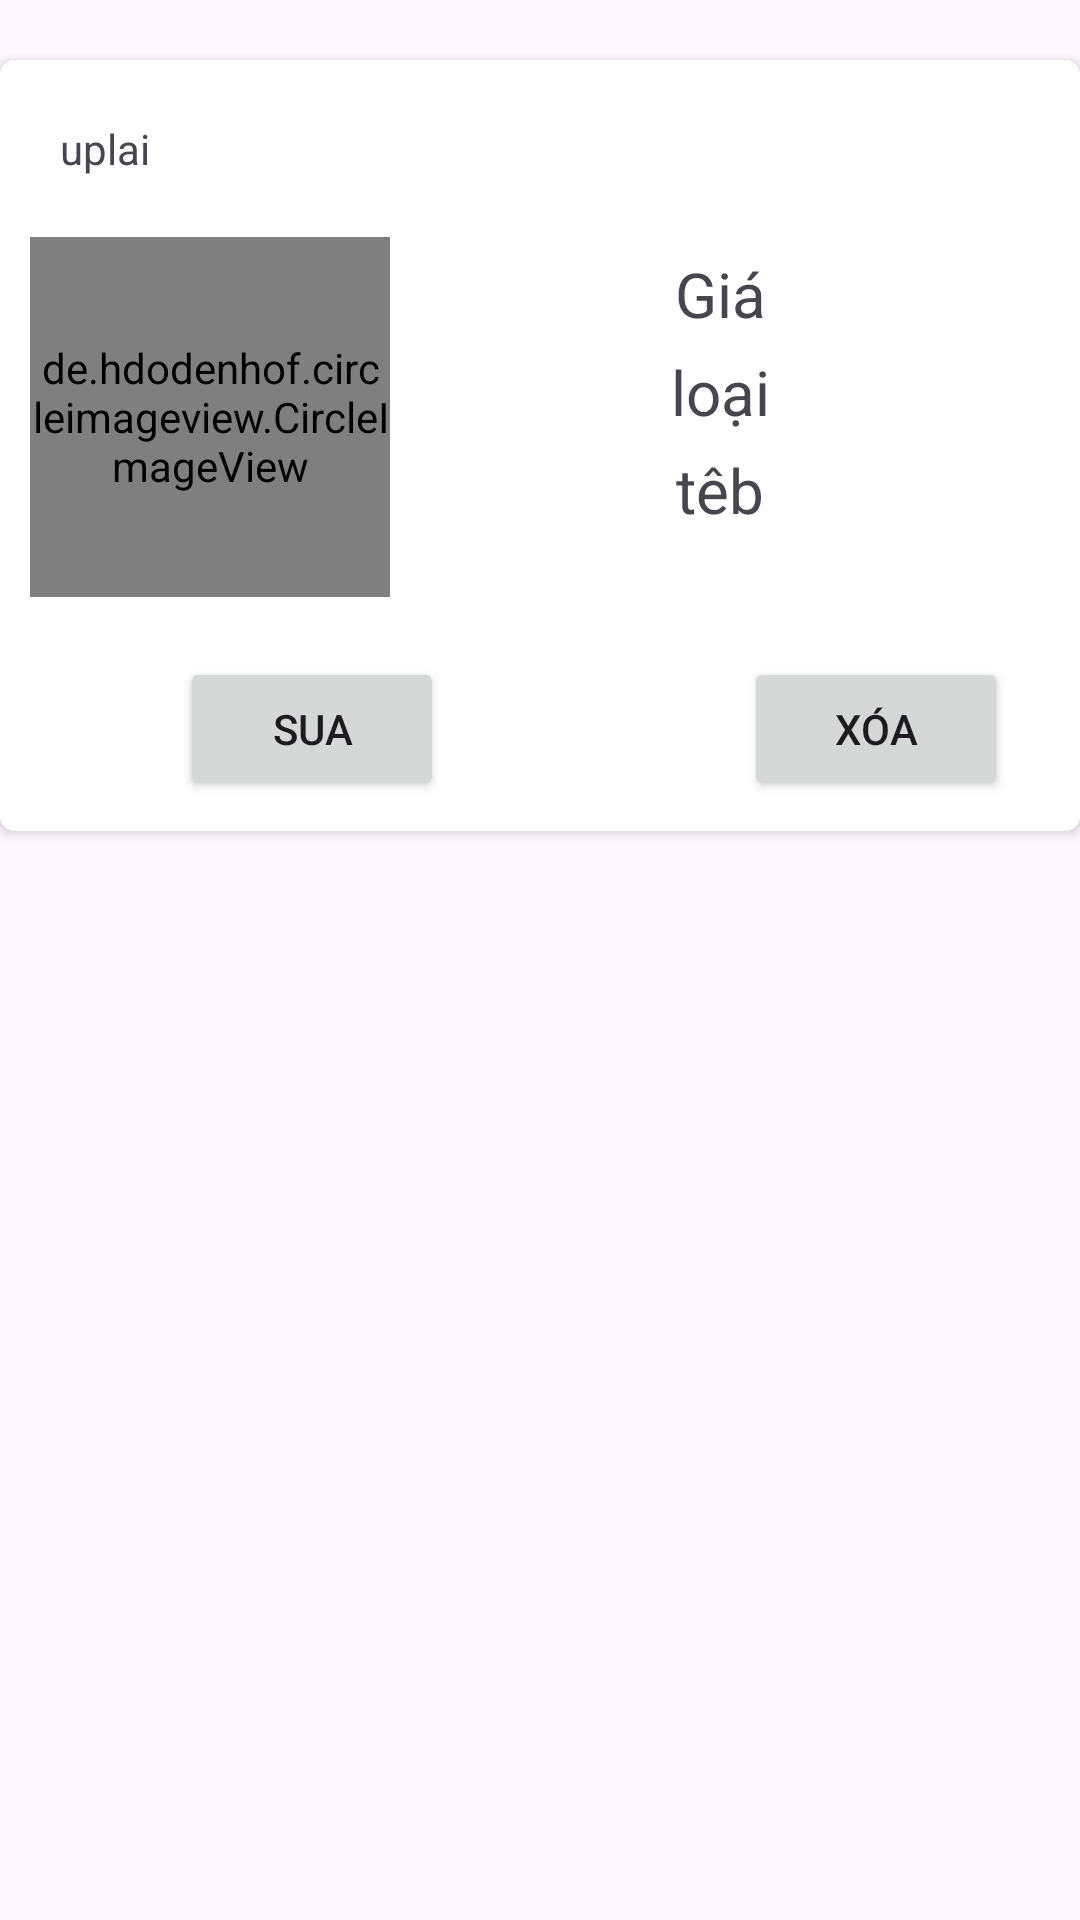

Android layout source for this screen:
<!-- AndroidManifest.xml: application theme Theme.Testlogin -->
<!-- res/layout/my_post_layout.xml -->
<?xml version="1.0" encoding="utf-8"?>
<RelativeLayout xmlns:android="http://schemas.android.com/apk/res/android"
    android:layout_width="match_parent"
    android:layout_height="match_parent"
    android:layout_margin="10dp"
    xmlns:app="http://schemas.android.com/apk/res-auto">
    <androidx.cardview.widget.CardView
        android:layout_width="match_parent"
        android:layout_height="wrap_content"
        android:layout_marginTop="20dp"
        app:cardCornerRadius="5dp"
        android:elevation="20dp">
        <LinearLayout
            android:layout_width="match_parent"
            android:layout_height="wrap_content"
            android:background="@color/cardview_light_background"
            android:padding="10dp"
            android:orientation="vertical">
            <TextView
                android:id="@+id/postTitle"
                android:layout_width="match_parent"
                android:layout_height="wrap_content"
                android:layout_margin="10dp"
                android:text="uplai"/>

            <LinearLayout
                android:layout_marginTop="10dp"
                android:layout_width="match_parent"
                android:orientation="horizontal"
                android:layout_height="wrap_content">
                <de.hdodenhof.circleimageview.CircleImageView
                    android:id="@+id/postImg"
                    android:layout_width="120dp"
                    android:layout_height="120dp"
                    android:src="@drawable/avatar"/>
                <LinearLayout
                    android:layout_width="match_parent"
                    android:layout_height="match_parent"
                    android:orientation="vertical">
                    <TextView
                        android:id="@+id/postPrice"
                        android:text="Giá"
                        android:layout_width="match_parent"
                        android:layout_height="wrap_content"
                        android:layout_marginStart="8dp"
                        android:layout_marginEnd="8dp"
                        android:layout_marginTop="5dp"
                        android:textAlignment="center"
                        android:textSize="10pt"
                        app:layout_constraintBottom_toBottomOf="parent"
                        app:layout_constraintEnd_toEndOf="parent"
                        app:layout_constraintStart_toStartOf="parent"
                        app:layout_constraintTop_toTopOf="parent" />
                    <TextView
                        android:id="@+id/Postbrand"
                        android:layout_width="match_parent"
                        android:layout_height="wrap_content"
                        android:layout_marginStart="8dp"
                        android:layout_marginTop="5dp"
                        android:layout_marginEnd="8dp"
                        android:textAlignment="center"
                        android:text="loại"
                        android:textSize="10pt"
                        app:layout_constraintBottom_toBottomOf="parent"
                        app:layout_constraintEnd_toEndOf="parent"
                        app:layout_constraintStart_toStartOf="parent"
                        app:layout_constraintTop_toTopOf="parent" />
                    <TextView
                        android:id="@+id/phone"
                        android:layout_width="match_parent"
                        android:layout_height="wrap_content"
                        android:layout_marginStart="8dp"
                        android:layout_marginTop="5dp"
                        android:layout_marginEnd="8dp"
                        android:textAlignment="center"
                        android:textSize="10pt"
                        android:text="têb"
                        app:layout_constraintBottom_toBottomOf="parent"
                        app:layout_constraintEnd_toEndOf="parent"
                        app:layout_constraintStart_toStartOf="parent"
                        app:layout_constraintTop_toTopOf="parent" />
                </LinearLayout>

            </LinearLayout>
            <LinearLayout
                android:layout_width="match_parent"
                android:layout_height="wrap_content"
                android:orientation="horizontal">

                <Button
                    android:layout_marginLeft="50dp"
                    android:layout_width="wrap_content"
                    android:layout_height="wrap_content"
                    android:text="sua"
                    android:layout_marginTop="20dp"
                    android:id="@+id/btnSua"/>
                <Button
                    android:layout_marginLeft="100dp"
                    android:layout_width="wrap_content"
                    android:layout_height="wrap_content"
                    android:text="xóa"
                    android:layout_marginTop="20dp"
                    android:id="@+id/btndete"/>


            </LinearLayout>

        </LinearLayout>

    </androidx.cardview.widget.CardView>

</RelativeLayout>
<!-- resources referenced by this layout -->
<resources>
  <style name="Theme.Testlogin" parent="Base.Theme.Testlogin" />
  <style name="Base.Theme.Testlogin" parent="Theme.Material3.DayNight.NoActionBar">
          
          
      </style>
</resources>
